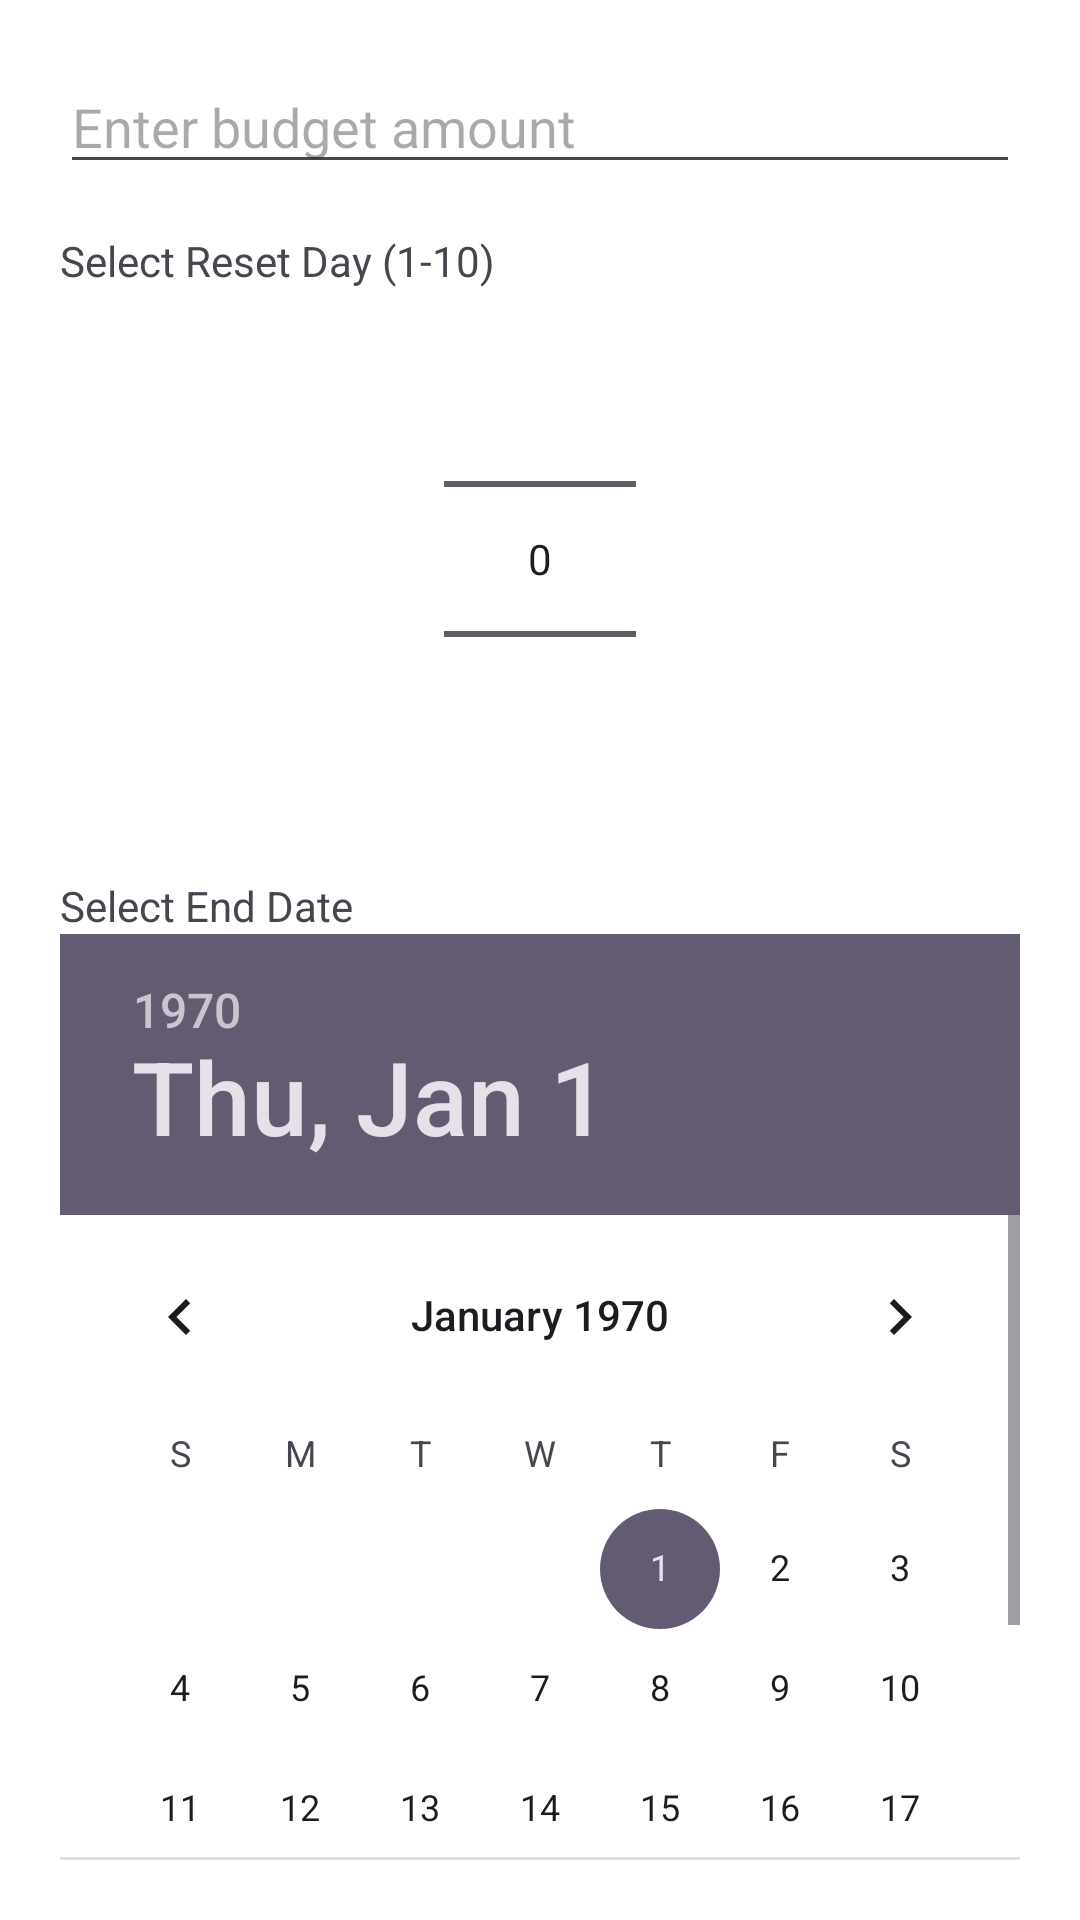

This screen was rendered from an Android layout file. Write that file and the resources it references.
<!-- AndroidManifest.xml: application theme Theme.YourApp -->
<!-- res/layout/dialog_add_budget.xml -->
<?xml version="1.0" encoding="utf-8"?>
<LinearLayout xmlns:android="http://schemas.android.com/apk/res/android"
    android:orientation="vertical"
    android:padding="20dp"
    android:layout_width="match_parent"
    android:layout_height="wrap_content">

    <EditText
        android:id="@+id/edit_budget_amount"
        android:layout_width="match_parent"
        android:layout_height="wrap_content"
        android:hint="Enter budget amount"
        android:inputType="numberDecimal" />

    <TextView
        android:layout_width="wrap_content"
        android:layout_height="wrap_content"
        android:text="Select Reset Day (1-10)"
        android:layout_marginTop="16dp"/>

    <NumberPicker
        android:id="@+id/number_picker_reset_day"
        android:layout_width="wrap_content"
        android:layout_height="wrap_content"
        android:layout_gravity="center_horizontal" />

    <TextView
        android:layout_width="wrap_content"
        android:layout_height="wrap_content"
        android:text="Select End Date"
        android:layout_marginTop="16dp"/>

    <DatePicker
        android:id="@+id/date_picker_end_date"
        android:layout_width="match_parent"
        android:layout_height="wrap_content"
        android:calendarViewShown="true" />

</LinearLayout>
<!-- resources referenced by this layout -->
<resources>
  <style name="Theme.YourApp" parent="Theme.Material3.Light.NoActionBar">
          <item name="colorPrimary">@color/colorPrimary</item>
          <item name="colorOnPrimary">@color/white</item>
          <item name="android:windowBackground">@color/white</item>
      </style>
  <color name="colorPrimary">#6200EE</color>
  <color name="white">#FFFFFF</color>
</resources>
